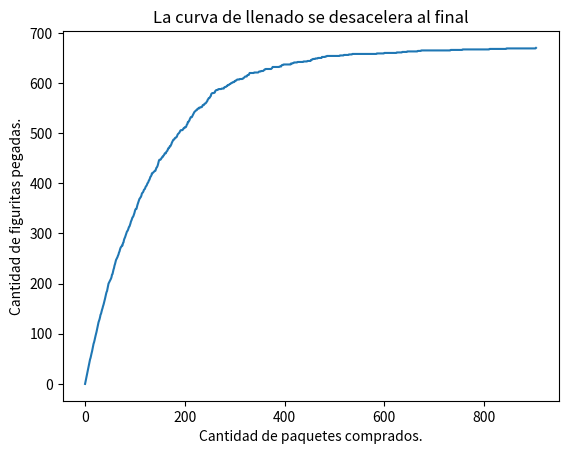

Write the Python code that produced this figure.
# -*- coding: utf-8 -*-
"""
Created on Tue Sep 20 21:59:40 2022

[redacted]
"""

'''
[redacted]
La idea es calcular cuánto se gasta en llenar un álbum de figuritas
'''

#%%

import numpy as np
import random
from matplotlib import pyplot as plt

#%% El primer valor es el total de figus y el segundo es la cantidad por equipo.
# El primer valor es igual a ( cantidadEquipos * cantidadFigusXEquipo )
cantidad_figuritas = (670,1) # Lo hice en forma de filas y columnas porque me parecia mas real pensarlo separando por 'equipos'
n_repeticiones = 100

#%% Función que crea el álbum de figuritas

def crear_album(figus_total):
    cantidadEquipos = int(figus_total[0]/figus_total[1])
    return np.zeros(figus_total[0], dtype=int).reshape(cantidadEquipos ,figus_total[1])

#%% Chequea si el álbum está completo, devuelve True si está incompleto

def album_incompleto(A):
    if (np.all(A)):
        return False
    return True

#%% Función que simula comprar figuritas

def comprar_paquete(figus_total):
    cantidadEquipos = (figus_total[0]/figus_total[1])
    paquete=[]
    for i in range(5):
        paquete.append( (random.randint(0,cantidadEquipos-1) , #Random Equipo
                         random.randint(0,figus_total[1]-1)    #Random Jugador
                       ) ) 
    return paquete

#%% Función que compra paquetes hasta llenar el álbum y guarda la cantidad de paquetes en i

def cuantos_paquetes(figus_total):
    album = crear_album(figus_total)
    
    i= 0
    while (album_incompleto(album)):
        paquete = comprar_paquete(figus_total)
        for equipo, jugador in paquete:
            album[equipo][jugador] += 1
        i += 1
        
    return i

#%% Función general que llama a cuantos_paquetes y calcula el promedio

def experimento_figus(N, figus_total):
    G = sum([cuantos_paquetes(figus_total) for i in range(N)])
    prob = G/N
    print(f'Podemos estimar la probabilidad de completar un album comprando {prob:.2f} sobres.')

experimento_figus(n_repeticiones , cantidad_figuritas)
#%%

def calcular_historia_figus_pegadas(figus_total):
    album = crear_album(figus_total)
    historia_figus_pegadas = [0]
    
    while album_incompleto(album):
        paquete = comprar_paquete(figus_total)
        while paquete:
            album[paquete.pop()] = 1
        figus_pegadas = (album>0).sum()
        historia_figus_pegadas.append(figus_pegadas)   
        
    return historia_figus_pegadas

plt.plot(calcular_historia_figus_pegadas(cantidad_figuritas))

plt.xlabel("Cantidad de paquetes comprados.")
plt.ylabel("Cantidad de figuritas pegadas.")
plt.title("La curva de llenado se desacelera al final")
plt.show()



#%%